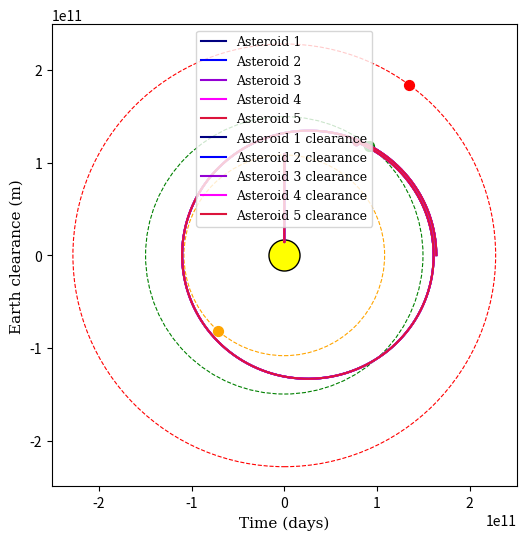

Recreate this plot in Python.
#import libraries

import numpy as np
import math
import matplotlib.pyplot as plt
from mpl_toolkits.mplot3d import Axes3D

#define global variables

G = 6.6726e-11
pi = np.pi

class body:
    def __init__(self, name, mass, position, period, radius, initial_angle=0):
        self.name = name
        self.position = position
        self.mass = mass
        self.period = period
        self.radius = radius
        self.initial_angle = initial_angle
        self.past_positions = []
        self.clearance = []

bodies = [
    body("sun", 1.988e30, [0, 0], 0, 0), 
    body("earth", 7.35e22, [1.49598e11, 0], 31558118, 1.49598e11, initial_angle=0.566332),
    body("mars", 6.4169e23, [2.27956e11, 0], 59355072, 2.27956e11, initial_angle=3.7001),
    body("venus", 4.86732e24, [1.08210e11, 0], 19414166, 1.08210e11, initial_angle=5.7857665),
    body("asteroid1", 26.99e9, [1.64e11, 0], 0, 0),
    body("asteroid2", 26.99e9, [1.64e11, 0], 0, 0),
    body("asteroid3", 26.99e9, [1.64e11, 0], 0, 0),
    body("asteroid4", 26.99e9, [1.64e11, 0], 0, 0),
    body("asteroid5", 26.99e9, [1.64e11, 0], 0, 0),
    body("tractor1", 1e6, [1.64e11, 0], 0, 0),
    body("tractor2", 1e6, [1.64e11, 0], 0, 0),
    body("tractor3", 1e6, [1.64e11, 0], 0, 0),
    body("tractor4", 1e6, [1.64e11, 0], 0, 0),
    body("tractor5", 1e6, [1.64e11, 0], 0, 0),
]

def planet_position(index, t):

    initial_angle = bodies[index].initial_angle

    x = bodies[index].radius * math.cos(initial_angle + 2 * np.pi * t / bodies[index].period)
    y = bodies[index].radius * math.sin(initial_angle + 2 * np.pi * t / bodies[index].period)

    return x, y

def compute_displacement(index, asteroid_index):

    r_body = [bodies[index].position[0] - bodies[asteroid_index].position[0],
            bodies[index].position[1] - bodies[asteroid_index].position[1]]

    return r_body

def new_compute_force(index, asteroid_index):

    displacement = compute_displacement(index, asteroid_index)

    force = [G * bodies[index].mass * bodies[asteroid_index].mass * (displacement[0]/((np.linalg.norm(displacement)**3))),
            G * bodies[index].mass * bodies[asteroid_index].mass * (displacement[1]/((np.linalg.norm(displacement)**3)))]

    return force

def compute_acceleration(index, asteroid_index):

    force = new_compute_force(index, asteroid_index)

    acceleration = [force[0] / bodies[asteroid_index].mass, force[1] / bodies[asteroid_index].mass]

    return acceleration

def leapfrog_position(position, velocity, acceleration, step):

    new_velocity_x = velocity[0] + 0.5 * (step * acceleration[0])
    new_velocity_y = velocity[1] + 0.5 * (step * acceleration[1])

    new_position_x = position[0] + (step * new_velocity_x)
    new_position_y = position[1] + (step * new_velocity_y)

    return new_position_x, new_position_y

def leapfrog_velocity(velocity, acceleration, step):

    new_velocity_x = velocity[0] + (step * acceleration[0])
    new_velocity_y = velocity[1] + (step * acceleration[1])

    return new_velocity_x, new_velocity_y

#create empty coordinate lists

earth_list = []
moon_list = []
mars_list = []
venus_list = []
time_list = []

plt.figure(figsize=(6,6))

def time_step(time, step_size, asteroid_index, mass, tractor_radius):

    bodies[asteroid_index+5].mass = mass

    clearance_list = []

    initial_velocity = [0, 25547]

    velocity = initial_velocity

    position = bodies[asteroid_index].position

    num_steps = int(time / step_size)

    asteroid_past_positions = [[] for _ in range(len(bodies) - 1)]

    bodies[1].position = planet_position(1, 0)
    bodies[2].position = planet_position(2, 0)
    bodies[3].position = planet_position(3, 0)

    for i in range(0, num_steps):

        bodies[1].position = planet_position(1, i * step_size)
        bodies[2].position = planet_position(2, i * step_size)
        bodies[3].position = planet_position(3, i * step_size)

        sun_distance = np.linalg.norm(compute_displacement(0, asteroid_index))
        reduction_factor = 1 - (tractor_radius/sun_distance)

        bodies[asteroid_index+5].position = [bodies[asteroid_index].position[0] * reduction_factor, 
                                            bodies[asteroid_index].position[1] * reduction_factor]

        sun_acceleration = compute_acceleration(0, asteroid_index)
        earth_acceleration = compute_acceleration(1, asteroid_index)
        mars_acceleration = compute_acceleration(2, asteroid_index)
        venus_acceleration = compute_acceleration(3, asteroid_index)
        tractor_acceleration = compute_acceleration(asteroid_index+5, asteroid_index)

        acceleration = [sun_acceleration[0] + earth_acceleration[0] + mars_acceleration[0] + venus_acceleration[0] + tractor_acceleration[0],
                        sun_acceleration[1] + earth_acceleration[1] + mars_acceleration[1] + venus_acceleration[1] + tractor_acceleration[1]]

        velocity = leapfrog_velocity(velocity, acceleration, step_size)

        position = leapfrog_position(position, velocity, acceleration, step_size)

        bodies[asteroid_index].position = position

        for k in range(1, 100):

            if i == int(k * num_steps/100):

                print("Asteroid number",asteroid_index-3, k, "percent done")

        earth_displacement = compute_displacement(1, asteroid_index)

        earth_list.append(bodies[1].position)
        mars_list.append(bodies[2].position)
        venus_list.append(bodies[3].position)
        clearance_list.append(np.linalg.norm(earth_displacement))

        asteroid_past_positions[asteroid_index - 1].append(bodies[asteroid_index].position)

        if asteroid_index == 4:

            time_list.append(i * step_size)
    
    bodies[asteroid_index].past_positions = asteroid_past_positions[asteroid_index - 1]
    bodies[asteroid_index].clearance = clearance_list

sim_time = 3.33e7
step = 10000

time_step(sim_time, step, 4, 0, 1000)
time_step(sim_time, step, 5, 2e7, 1000)
time_step(sim_time, step, 6, 3e7, 1000)
time_step(sim_time, step, 7, 4e7, 1000)
time_step(sim_time, step, 8, 5e7, 1000)

x_earth = [coord[0] for coord in earth_list]
y_earth = [coord[1] for coord in earth_list]

x_mars = [coord[0] for coord in mars_list]
y_mars = [coord[1] for coord in mars_list]

x_venus = [coord[0] for coord in venus_list]
y_venus = [coord[1] for coord in venus_list]

x_asteroid1 = [coord[0] for coord in bodies[4].past_positions]
y_asteroid1 = [coord[1] for coord in bodies[4].past_positions]

x_asteroid2 = [coord[0] for coord in bodies[5].past_positions]
y_asteroid2 = [coord[1] for coord in bodies[5].past_positions]

x_asteroid3 = [coord[0] for coord in bodies[6].past_positions]
y_asteroid3 = [coord[1] for coord in bodies[6].past_positions]

x_asteroid4 = [coord[0] for coord in bodies[7].past_positions]
y_asteroid4 = [coord[1] for coord in bodies[7].past_positions]

x_asteroid5 = [coord[0] for coord in bodies[8].past_positions]
y_asteroid5 = [coord[1] for coord in bodies[8].past_positions]

days = [t / 86400 for t in time_list]

plt.scatter(0, 0, color='yellow', marker='o', s=500, edgecolor='black', zorder=2)

circle = plt.Circle((0,0), bodies[0].radius, edgecolor='orange', facecolor='none', linestyle='dashed', linewidth=0.8)
plt.gca().add_patch(circle)
circle = plt.Circle((0,0), bodies[1].radius, edgecolor='green', facecolor='none', linestyle='dashed', linewidth=0.8)
plt.gca().add_patch(circle)
circle = plt.Circle((0,0), bodies[2].radius, edgecolor='red', facecolor='none', linestyle='dashed', linewidth=0.8)
plt.gca().add_patch(circle)
circle = plt.Circle((0,0), bodies[3].radius, edgecolor='orange', facecolor='none', linestyle='dashed', linewidth=0.8)
plt.gca().add_patch(circle)

plt.scatter(bodies[1].position[0], bodies[1].position[1], marker='o', color='green', s=50)
plt.scatter(bodies[2].position[0], bodies[2].position[1], marker='o', color='red', s=50)
plt.scatter(bodies[3].position[0], bodies[3].position[1], marker='o', color='orange', s=50)

plt.scatter(bodies[4].position[0], bodies[4].position[1], marker='o', color='navy', s=20)
plt.scatter(bodies[5].position[0], bodies[5].position[1], marker='o', color='blue', s=20)
plt.scatter(bodies[6].position[0], bodies[6].position[1], marker='o', color='darkviolet', s=20)
plt.scatter(bodies[7].position[0], bodies[7].position[1], marker='o', color='fuchsia', s=20)
plt.scatter(bodies[8].position[0], bodies[8].position[1], marker='o', color='crimson', s=20)

plt.plot(x_asteroid1, y_asteroid1, linestyle='-', color='navy', label='Asteroid 1', marker='')
plt.plot(x_asteroid2, y_asteroid2, linestyle='-', color='blue', label='Asteroid 2', marker='')
plt.plot(x_asteroid3, y_asteroid3, linestyle='-', color='darkviolet', label='Asteroid 3', marker='')
plt.plot(x_asteroid4, y_asteroid4, linestyle='-', color='fuchsia', label='Asteroid 4', marker='')
plt.plot(x_asteroid5, y_asteroid5, linestyle='-', color='crimson', label='Asteroid 5', marker='')

plt.title("", fontdict={'family': 'DejaVu Serif', 'color':  'black', 'weight': 'normal', 'size': 11})
plt.xlabel("x position (m)", fontdict={'family': 'DejaVu Serif', 'color':  'black', 'weight': 'normal', 'size': 11})
plt.ylabel("y position (m)", fontdict={'family': 'DejaVu Serif', 'color':  'black', 'weight': 'normal', 'size': 11})

legend_font = {'family': 'DejaVu Serif', 'weight': 'normal', 'size': 9}

plt.legend(prop = legend_font, loc = 'upper right')
plt.axis('equal')
#plt.xlim(-2.5e11, 2.5e11)
#plt.ylim(-2.5e11, 2.5e11)
plt.show()

plt.plot(days, bodies[4].clearance, linestyle='-', color='navy', label='Asteroid 1 clearance', marker='')
plt.plot(days, bodies[5].clearance, linestyle='-', color='blue', label='Asteroid 2 clearance', marker='')
plt.plot(days, bodies[6].clearance, linestyle='-', color='darkviolet', label='Asteroid 3 clearance', marker='')
plt.plot(days, bodies[7].clearance, linestyle='-', color='fuchsia', label='Asteroid 4 clearance', marker='')
plt.plot(days, bodies[8].clearance, linestyle='-', color='crimson', label='Asteroid 5 clearance', marker='')

legend_font = {'family': 'DejaVu Serif', 'weight': 'normal', 'size': 9}

plt.xlabel("Time (days)", fontdict={'family': 'DejaVu Serif', 'color':  'black', 'weight': 'normal', 'size': 11})
plt.ylabel("Earth clearance (m)", fontdict={'family': 'DejaVu Serif', 'color':  'black', 'weight': 'normal', 'size': 11})
plt.legend(prop = legend_font, loc = 'upper center')
plt.show()